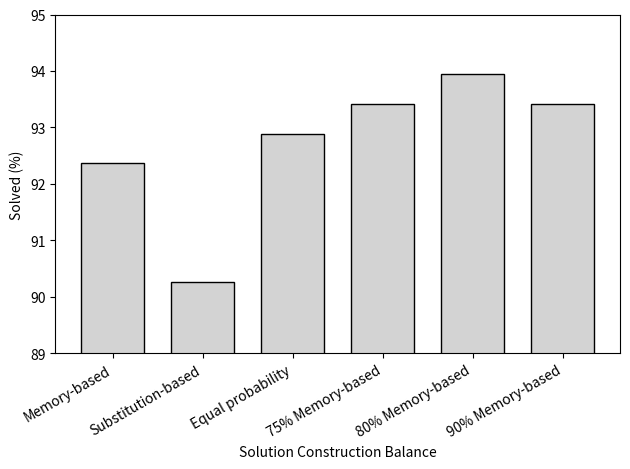

Write Python code to recreate this figure.
import matplotlib.pyplot as plt


def plot_solution_construction_method():
    y = [92.37, 90.26, 92.89, 93.42, 93.95, 93.42]
    x = ['Memory-based', 'Substitution-based', 'Equal probability', '75% Memory-based', '80% Memory-based', '90% Memory-based']

    plt.bar(x, y, color='lightgray', edgecolor='black', width=0.7)
    plt.xlabel('Solution Construction Balance')
    plt.ylabel('Solved (%)')
    plt.ylim(89, 95)
    # plt.title('Comparison of Methods')
    plt.xticks(rotation=30, ha='right')
    plt.tight_layout()
    plt.show()

def plot_solution_population():
    y = [93.95, 95.53, 96.05, 95.76]
    x = ['10*K', '7*K', '5*K', '3*K']

    plt.bar(x, y, color='lightgray', edgecolor='black', width=0.7)
    plt.xlabel('poolSize')
    plt.ylabel('Solved (%)')
    plt.ylim(92, 97)
    # plt.title('Comparison of Methods')
    # plt.xticks(rotation=30, ha='right')
    plt.tight_layout()
    plt.show()

def plot_chain_length():
    y = [92.37, 92.63, 90.79]
    x = ['0.3-0.5', '0.5-0.7', '0.7-0.9']
    plt.bar(x, y, color='lightgray', edgecolor='black', width=0.7)
    plt.xlabel('Chain Length')
    plt.ylabel('Solved (%)')
    plt.ylim(90, 93)
    # plt.title('Comparison of Methods')
    # plt.xticks(rotation=30, ha='right')
    plt.tight_layout()
    plt.show()

plot_solution_construction_method()
# plot_solution_population()
# plot_chain_length()